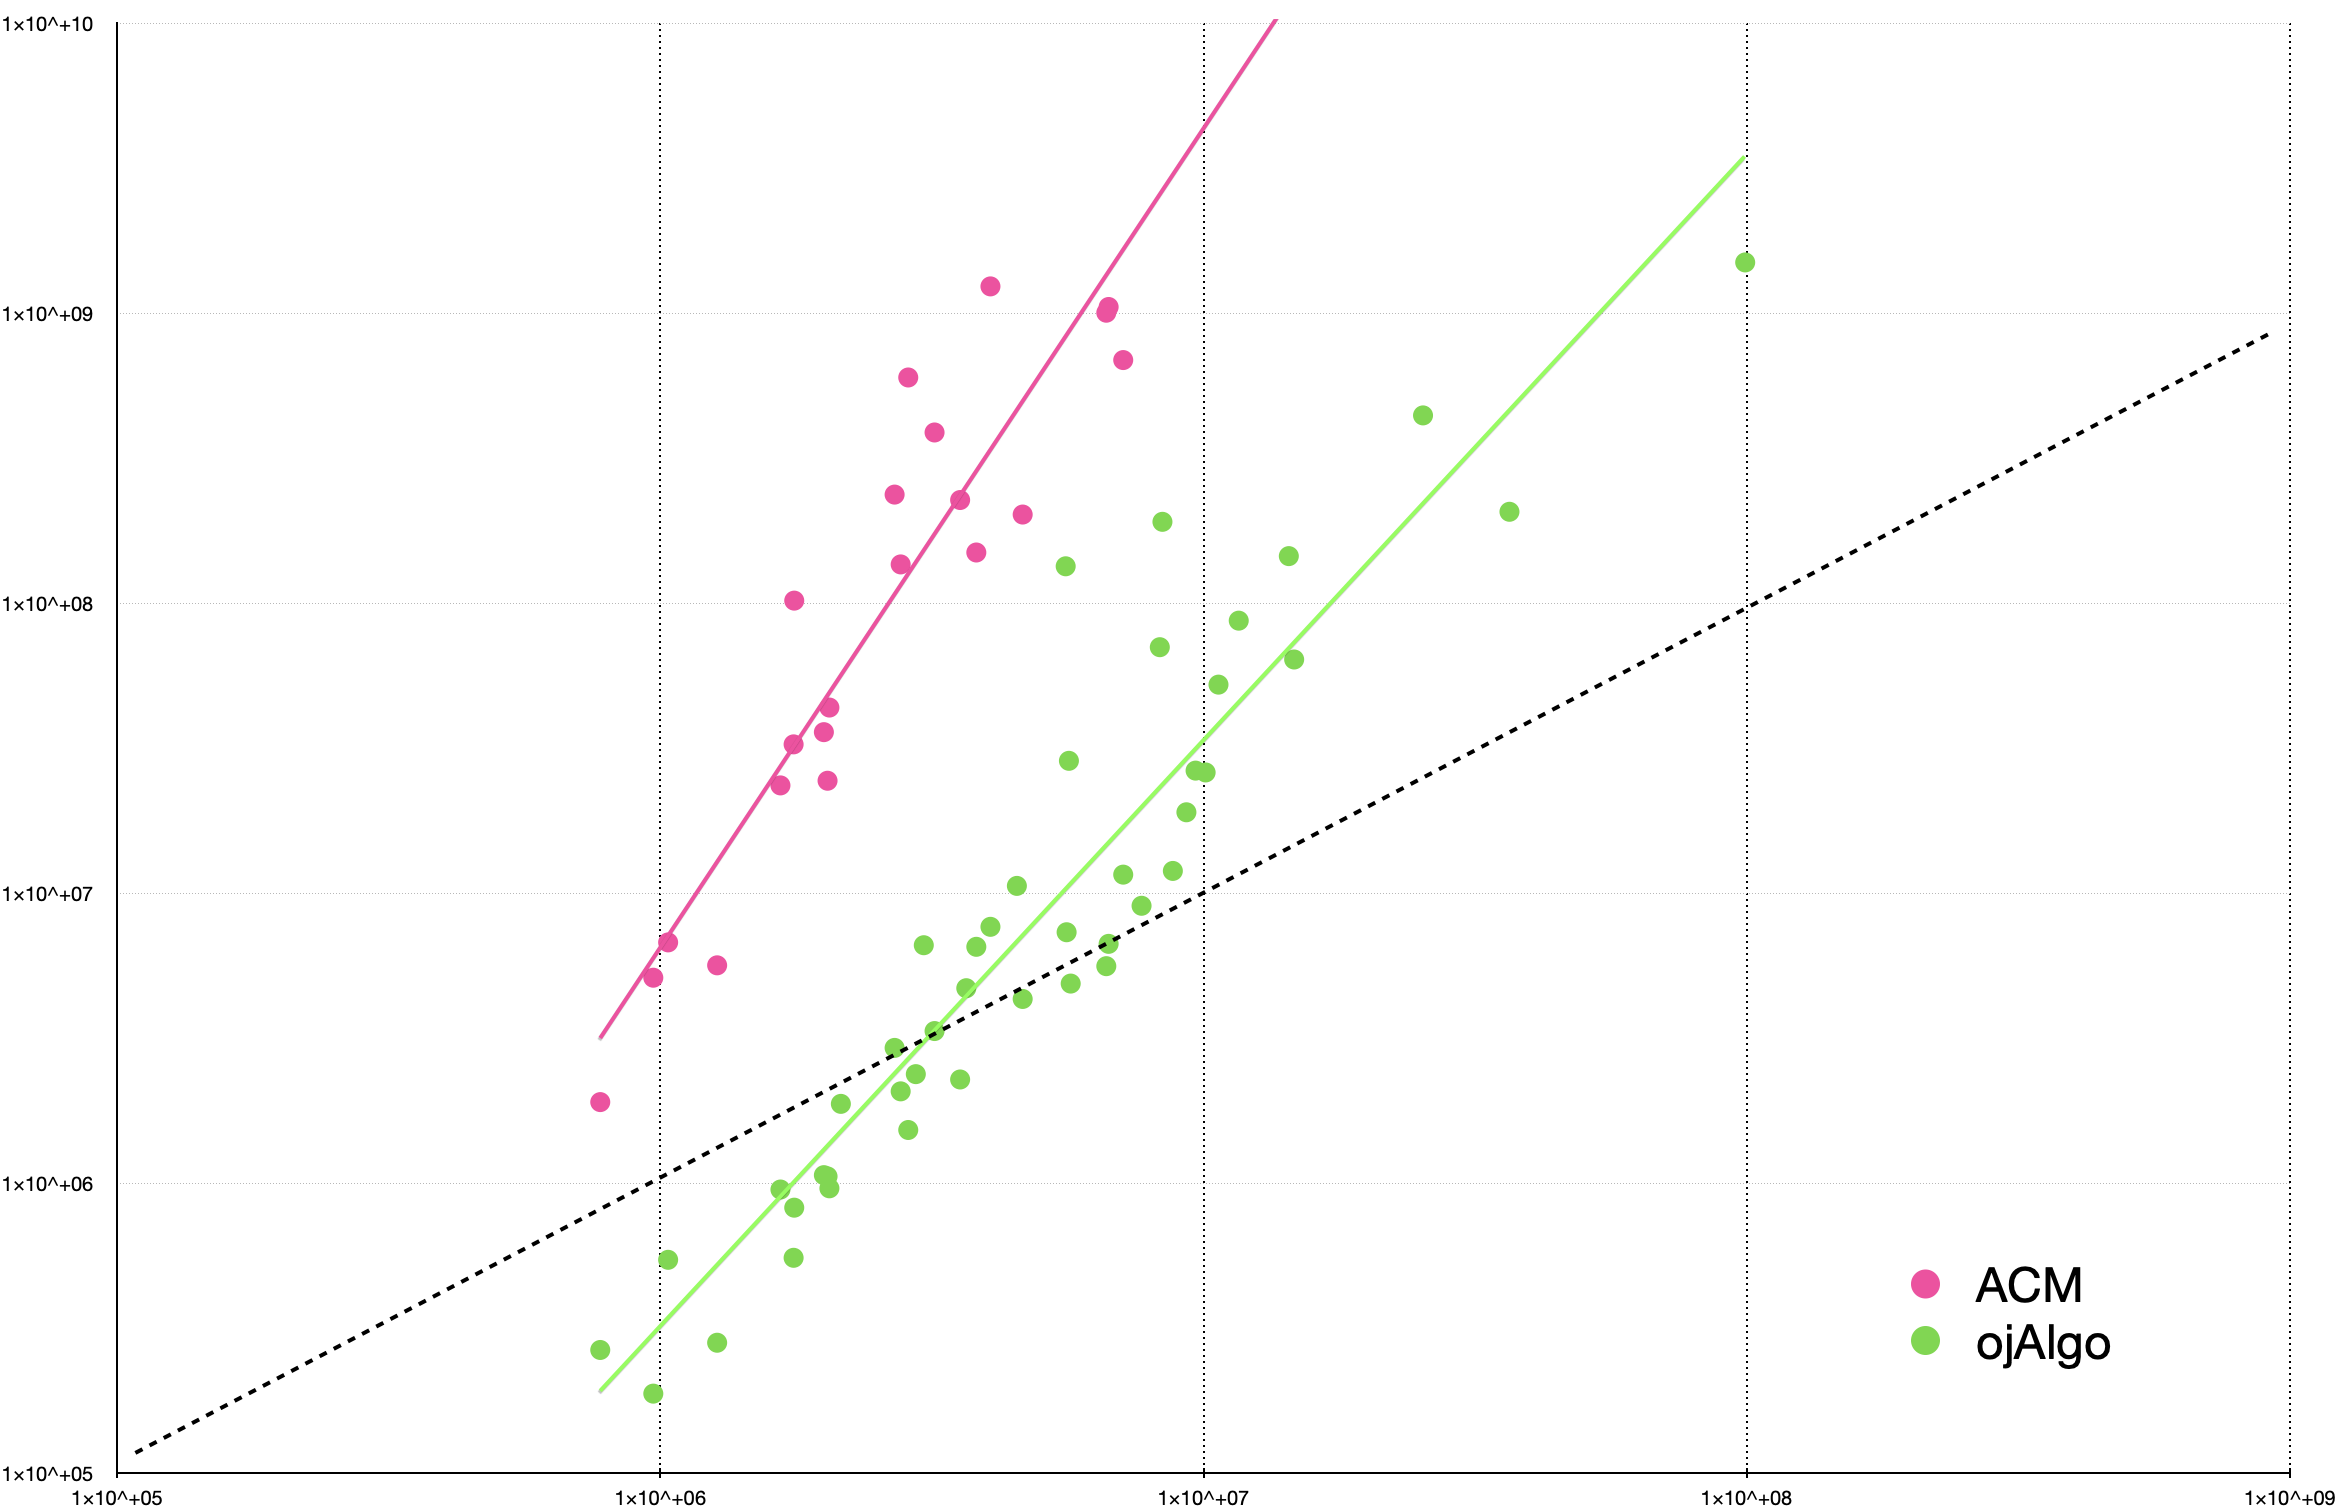

The table this chart was drawn from, first rows:
Model	Solver	Time
ADLITTLE	ACM	24402530
ADLITTLE	CPLEX	2031104
ADLITTLE	ojAlgo	1054404
AFIRO	ACM	1902580
AFIRO	CPLEX	774987
AFIRO	ojAlgo	265833
AGG	ACM	202008793
AGG	CPLEX	4644614
AGG	ojAlgo	4314918
AGG2	ACM	1003031780
AGG2	CPLEX	6620704
AGG2	ojAlgo	5598157
AGG3	ACM	1049772191
AGG3	CPLEX	6686210
AGG3	ojAlgo	6683239
BANDM	ACM	
BANDM	CPLEX	9297724
BANDM	ojAlgo	18997663
BEACONFD	ACM	226700469
BEACONFD	CPLEX	3562922
BEACONFD	ojAlgo	2276825
BLEND	ACM	23515548
BLEND	CPLEX	1663466
BLEND	ojAlgo	950342
BOEING1	ACM	
BOEING1	CPLEX	11606891
BOEING1	ojAlgo	86987504
BOEING2	ACM	
BOEING2	CPLEX	3054295
BOEING2	ojAlgo	6611392
BORE3D	ACM	
BORE3D	CPLEX	2952702
BORE3D	ojAlgo	2375518
BRANDY	ACM	
BRANDY	CPLEX	5693420
BRANDY	ojAlgo	4875528
CAPRI	ACM	
CAPRI	CPLEX	5650528
CAPRI	ojAlgo	28585122
DEGEN2	ACM	
DEGEN2	CPLEX	14352009
DEGEN2	ojAlgo	145216013
E226	ACM	688730970
E226	CPLEX	7112912
E226	ojAlgo	11579217
ETAMACRO	ACM	
ETAMACRO	CPLEX	9666118
ETAMACRO	ojAlgo	26447114
FFFFF800	ACM	
FFFFF800	CPLEX	10651637
FFFFF800	ojAlgo	52345121
FINNIS	ACM	
FINNIS	CPLEX	8399524
FINNIS	ojAlgo	190659009
FORPLAN	ACM	
FORPLAN	CPLEX	5595419
FORPLAN	ojAlgo	7328905
GROW15	ACM	
GROW15	CPLEX	36568825
GROW15	ojAlgo	206485576
... 75 more rows
